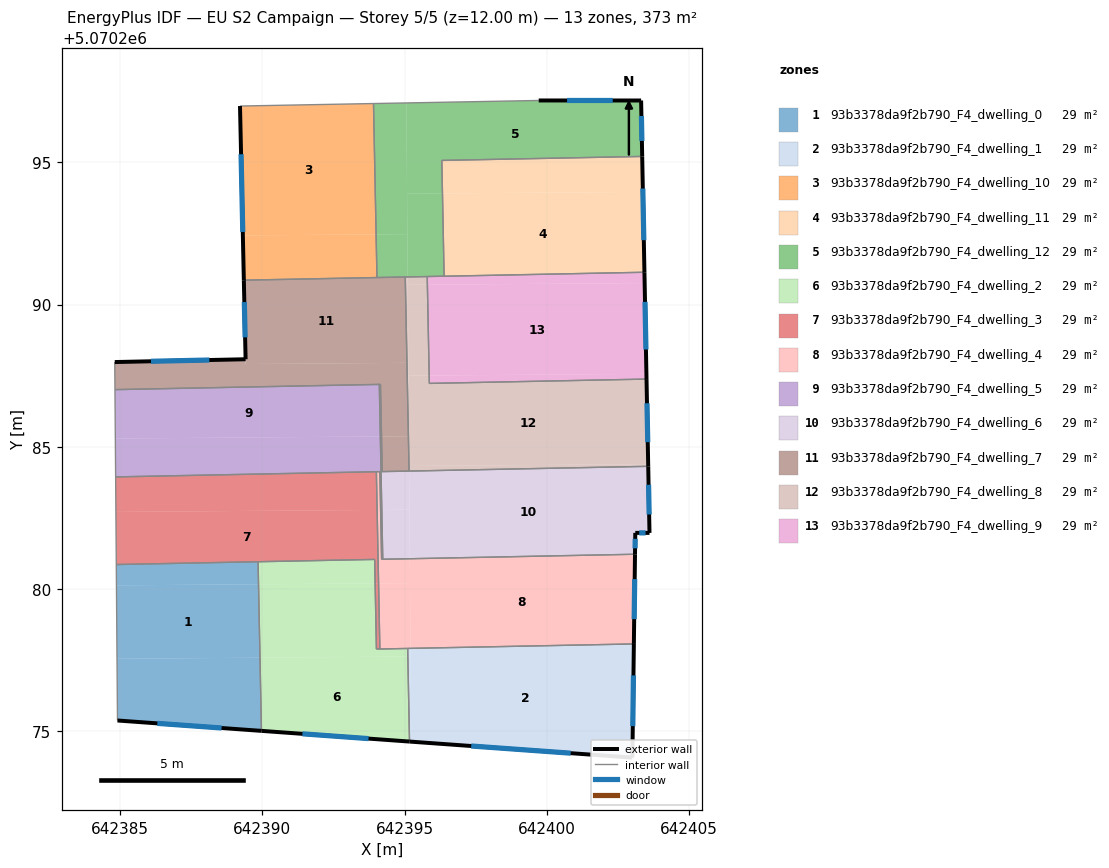
=== STOREY PLAN SPEC (per zone: floor XY polygon, exterior-wall plan segments, windows/doors) ===
zone 1: 93b3378da9f2b790_F4_dwelling_0  (28.7 m²)
  floor: (642389.91, 5070277.58) (642389.86, 5070280.16) (642384.86, 5070280.12) (642384.88, 5070277.54)
  floor: (642389.96, 5070275.00) (642389.91, 5070277.58) (642384.88, 5070277.54) (642384.90, 5070275.37)
  floor: (642389.86, 5070280.16) (642389.85, 5070280.95) (642384.86, 5070280.86) (642384.86, 5070280.12)
  exterior wall: (642389.96, 5070275.00) – (642384.90, 5070275.37)  [5.1 m]
    window: (642388.56, 5070275.11) – (642386.30, 5070275.27)  [3.0 m²]
  interior walls: 3
zone 2: 93b3378da9f2b790_F4_dwelling_1  (28.7 m²)
  floor: (642395.23, 5070274.62) (642395.21, 5070277.62) (642395.11, 5070277.62) (642395.17, 5070274.63)
  floor: (642395.21, 5070277.62) (642395.21, 5070277.91) (642395.11, 5070277.90) (642395.11, 5070277.62)
  floor: (642403.01, 5070274.06) (642403.07, 5070278.06) (642395.11, 5070277.90) (642395.21, 5070277.91) (642395.23, 5070274.62)
  exterior wall: (642403.01, 5070274.06) – (642395.17, 5070274.63)  [7.9 m]
    window: (642400.84, 5070274.22) – (642397.34, 5070274.47)  [4.7 m²]
  exterior wall: (642403.07, 5070278.06) – (642403.01, 5070274.06)  [4.0 m]
    window: (642403.05, 5070276.96) – (642403.03, 5070275.17)  [2.4 m²]
  interior walls: 2
zone 3: 93b3378da9f2b790_F4_dwelling_10  (28.7 m²)
  floor: (642394.00, 5070292.47) (642393.91, 5070297.07) (642389.21, 5070296.99) (642389.31, 5070292.43)
  floor: (642394.03, 5070290.95) (642394.00, 5070292.47) (642389.31, 5070292.43) (642389.35, 5070290.86)
  exterior wall: (642389.35, 5070290.86) – (642389.21, 5070296.99)  [6.1 m]
    window: (642389.31, 5070292.56) – (642389.25, 5070295.29)  [3.7 m²]
  interior walls: 3
zone 4: 93b3378da9f2b790_F4_dwelling_11  (28.7 m²)
  floor: (642403.44, 5070291.14) (642403.38, 5070293.96) (642396.33, 5070293.91) (642396.39, 5070291.00)
  floor: (642403.38, 5070293.96) (642403.36, 5070295.21) (642396.31, 5070295.07) (642396.33, 5070293.91)
  exterior wall: (642403.36, 5070295.21) – (642403.44, 5070291.14)  [4.1 m]
    window: (642403.38, 5070294.08) – (642403.42, 5070292.27)  [2.4 m²]
  interior walls: 3
zone 5: 93b3378da9f2b790_F4_dwelling_12  (28.7 m²)
  floor: (642395.11, 5070290.97) (642395.10, 5070292.48) (642394.00, 5070292.47) (642394.03, 5070290.95)
  floor: (642403.36, 5070295.21) (642403.32, 5070297.18) (642399.72, 5070297.18) (642395.06, 5070297.09) (642395.09, 5070293.90) (642396.33, 5070293.91) (642396.31, 5070295.07)
  floor: (642395.10, 5070292.48) (642395.06, 5070297.09) (642393.91, 5070297.07) (642394.00, 5070292.47)
  floor: (642396.39, 5070291.00) (642396.33, 5070293.91) (642395.09, 5070293.90) (642395.11, 5070290.97)
  exterior wall: (642399.72, 5070297.18) – (642403.32, 5070297.18)  [3.6 m]
    window: (642400.72, 5070297.18) – (642402.32, 5070297.18)  [2.2 m²]
  exterior wall: (642403.32, 5070297.18) – (642403.36, 5070295.21)  [2.0 m]
    window: (642403.33, 5070296.64) – (642403.35, 5070295.76)  [1.2 m²]
  interior walls: 7
zone 6: 93b3378da9f2b790_F4_dwelling_2  (28.7 m²)
  floor: (642395.17, 5070274.63) (642395.11, 5070277.62) (642389.91, 5070277.58) (642389.96, 5070275.00)
  floor: (642395.11, 5070277.62) (642395.11, 5070277.91) (642394.01, 5070277.88) (642393.96, 5070280.19) (642389.86, 5070280.16) (642389.91, 5070277.58)
  floor: (642393.96, 5070280.19) (642393.95, 5070281.04) (642389.85, 5070280.95) (642389.86, 5070280.16)
  exterior wall: (642395.17, 5070274.63) – (642389.96, 5070275.00)  [5.2 m]
    window: (642393.73, 5070274.73) – (642391.41, 5070274.90)  [3.1 m²]
  interior walls: 6
zone 7: 93b3378da9f2b790_F4_dwelling_3  (28.7 m²)
  floor: (642394.09, 5070280.19) (642394.03, 5070282.78) (642384.85, 5070282.71) (642384.86, 5070280.86) (642393.95, 5070281.04) (642393.96, 5070280.19)
  floor: (642394.13, 5070277.89) (642394.09, 5070280.19) (642393.96, 5070280.19) (642394.01, 5070277.88)
  floor: (642394.03, 5070282.78) (642394.01, 5070284.12) (642384.84, 5070283.94) (642384.85, 5070282.71)
  interior walls: 7
zone 8: 93b3378da9f2b790_F4_dwelling_4  (28.7 m²)
  floor: (642403.07, 5070278.06) (642403.11, 5070281.17) (642399.12, 5070281.14) (642395.19, 5070281.06) (642395.21, 5070277.91)
  floor: (642403.11, 5070281.17) (642403.11, 5070281.22) (642399.12, 5070281.14)
  floor: (642394.16, 5070282.78) (642394.13, 5070284.12) (642394.01, 5070284.12) (642394.03, 5070282.78)
  floor: (642395.21, 5070277.91) (642395.19, 5070280.20) (642394.09, 5070280.19) (642394.13, 5070277.89)
  floor: (642395.19, 5070280.20) (642395.18, 5070281.06) (642394.19, 5070281.04) (642394.16, 5070282.78) (642394.03, 5070282.78) (642394.09, 5070280.19)
  exterior wall: (642403.11, 5070281.22) – (642403.07, 5070278.06)  [3.2 m]
    window: (642403.09, 5070280.34) – (642403.08, 5070278.94)  [1.9 m²]
  interior walls: 7
zone 9: 93b3378da9f2b790_F4_dwelling_5  (28.7 m²)
  floor: (642394.20, 5070282.78) (642394.15, 5070285.36) (642384.83, 5070285.29) (642384.84, 5070283.94) (642394.01, 5070284.12) (642394.13, 5070284.12) (642394.16, 5070282.78)
  floor: (642394.15, 5070285.36) (642394.11, 5070287.19) (642384.81, 5070287.01) (642384.83, 5070285.29)
  floor: (642394.23, 5070281.04) (642394.20, 5070282.78) (642394.16, 5070282.78) (642394.19, 5070281.04)
  interior walls: 7
zone 10: 93b3378da9f2b790_F4_dwelling_6  (28.7 m²)
  floor: (642403.11, 5070281.22) (642403.12, 5070281.97) (642403.62, 5070281.97) (642403.57, 5070284.31) (642395.16, 5070284.14) (642395.19, 5070281.11) (642399.11, 5070281.14)
  floor: (642399.11, 5070281.14) (642395.19, 5070281.11) (642395.18, 5070281.95) (642395.19, 5070281.06)
  floor: (642395.17, 5070282.79) (642395.16, 5070284.14) (642394.21, 5070284.12) (642394.19, 5070285.36) (642394.15, 5070285.36) (642394.20, 5070282.78)
  floor: (642394.19, 5070285.36) (642394.15, 5070287.19) (642394.11, 5070287.19) (642394.15, 5070285.36)
  floor: (642395.18, 5070281.06) (642395.17, 5070282.79) (642394.20, 5070282.78) (642394.23, 5070281.04)
  exterior wall: (642403.12, 5070281.97) – (642403.11, 5070281.22)  [0.8 m]
    window: (642403.11, 5070281.76) – (642403.11, 5070281.43)  [0.4 m²]
  exterior wall: (642403.57, 5070284.31) – (642403.62, 5070281.97)  [2.3 m]
    window: (642403.58, 5070283.66) – (642403.60, 5070282.62)  [1.4 m²]
  exterior wall: (642403.62, 5070281.97) – (642403.12, 5070281.97)  [0.5 m]
    window: (642403.48, 5070281.97) – (642403.25, 5070281.97)  [0.3 m²]
  interior walls: 6
zone 11: 93b3378da9f2b790_F4_dwelling_7  (28.7 m²)
  floor: (642395.13, 5070285.37) (642395.08, 5070287.95) (642389.41, 5070287.91) (642389.41, 5070288.08) (642384.81, 5070287.98) (642384.81, 5070287.87) (642384.81, 5070287.01) (642394.15, 5070287.19) (642394.19, 5070285.36)
  floor: (642395.08, 5070287.95) (642395.02, 5070290.97) (642389.35, 5070290.86) (642389.42, 5070287.91)
  floor: (642395.16, 5070284.14) (642395.13, 5070285.37) (642394.19, 5070285.36) (642394.21, 5070284.12)
  exterior wall: (642384.81, 5070287.98) – (642389.41, 5070288.08)  [4.6 m]
    window: (642386.08, 5070288.01) – (642388.13, 5070288.05)  [2.8 m²]
  exterior wall: (642389.41, 5070288.08) – (642389.35, 5070290.86)  [2.8 m]
    window: (642389.39, 5070288.85) – (642389.36, 5070290.09)  [1.7 m²]
  interior walls: 8
zone 12: 93b3378da9f2b790_F4_dwelling_8  (28.7 m²)
  floor: (642403.57, 5070284.39) (642403.51, 5070287.38) (642395.87, 5070287.23) (642395.87, 5070287.51) (642395.14, 5070287.50) (642395.16, 5070284.32)
  floor: (642395.15, 5070285.37) (642395.13, 5070287.95) (642395.08, 5070287.95) (642395.13, 5070285.37)
  floor: (642403.57, 5070284.31) (642403.57, 5070284.39) (642395.16, 5070284.32) (642395.16, 5070284.14)
  floor: (642395.87, 5070287.51) (642395.80, 5070290.70) (642395.11, 5070290.70) (642395.14, 5070287.50)
  floor: (642395.15, 5070285.37) (642395.11, 5070290.97) (642395.02, 5070290.97) (642395.08, 5070287.95) (642395.13, 5070287.95)
  floor: (642395.16, 5070284.23) (642395.16, 5070284.32) (642395.15, 5070285.37) (642395.13, 5070285.37)
  floor: (642395.80, 5070290.70) (642395.80, 5070290.99) (642395.11, 5070290.97) (642395.11, 5070290.70)
  exterior wall: (642403.51, 5070287.38) – (642403.57, 5070284.31)  [3.1 m]
    window: (642403.53, 5070286.53) – (642403.55, 5070285.16)  [1.8 m²]
  interior walls: 5
zone 13: 93b3378da9f2b790_F4_dwelling_9  (28.7 m²)
  floor: (642403.51, 5070287.57) (642403.45, 5070290.76) (642395.80, 5070290.70) (642395.87, 5070287.51)
  floor: (642403.51, 5070287.38) (642403.51, 5070287.57) (642395.87, 5070287.51) (642395.87, 5070287.23)
  floor: (642403.45, 5070290.76) (642403.44, 5070291.14) (642395.80, 5070290.99) (642395.80, 5070290.70)
  exterior wall: (642403.44, 5070291.14) – (642403.51, 5070287.38)  [3.8 m]
    window: (642403.46, 5070290.10) – (642403.49, 5070288.42)  [2.2 m²]
  interior walls: 4

=== DERIVED (storey summary) ===
Building: EU S2 Campaign
Storey: 5 of 5  (floor level z = 12.00 m)
Storey gross floor area: 373.4 m²
Zones on this storey: 13
  - 93b3378da9f2b790_F4_dwelling_0: floor 28.7 m²; exterior wall 5.1 m (15.2 m²); 1 window(s) 3.0 m²; WWR 19.9%
  - 93b3378da9f2b790_F4_dwelling_1: floor 28.7 m²; exterior wall 11.9 m (35.6 m²); 2 window(s) 7.1 m²; WWR 19.9%
  - 93b3378da9f2b790_F4_dwelling_10: floor 28.7 m²; exterior wall 6.1 m (18.4 m²); 1 window(s) 3.7 m²; WWR 19.9%
  - 93b3378da9f2b790_F4_dwelling_11: floor 28.7 m²; exterior wall 4.1 m (12.2 m²); 1 window(s) 2.4 m²; WWR 19.9%
  - 93b3378da9f2b790_F4_dwelling_12: floor 28.7 m²; exterior wall 5.6 m (16.7 m²); 2 window(s) 3.3 m²; WWR 19.9%
  - 93b3378da9f2b790_F4_dwelling_2: floor 28.7 m²; exterior wall 5.2 m (15.7 m²); 1 window(s) 3.1 m²; WWR 19.9%
  - 93b3378da9f2b790_F4_dwelling_3: floor 28.7 m²
  - 93b3378da9f2b790_F4_dwelling_4: floor 28.7 m²; exterior wall 3.2 m (9.5 m²); 1 window(s) 1.9 m²; WWR 19.9%
  - 93b3378da9f2b790_F4_dwelling_5: floor 28.7 m²
  - 93b3378da9f2b790_F4_dwelling_6: floor 28.7 m²; exterior wall 3.6 m (10.8 m²); 3 window(s) 2.1 m²; WWR 19.9%
  - 93b3378da9f2b790_F4_dwelling_7: floor 28.7 m²; exterior wall 7.4 m (22.2 m²); 2 window(s) 4.4 m²; WWR 19.9%
  - 93b3378da9f2b790_F4_dwelling_8: floor 28.7 m²; exterior wall 3.1 m (9.2 m²); 1 window(s) 1.8 m²; WWR 19.9%
  - 93b3378da9f2b790_F4_dwelling_9: floor 28.7 m²; exterior wall 3.8 m (11.3 m²); 1 window(s) 2.2 m²; WWR 19.9%
Zone adjacency (shared interzone walls):
  - 93b3378da9f2b790_F4_dwelling_0 ↔ 93b3378da9f2b790_F4_dwelling_2
  - 93b3378da9f2b790_F4_dwelling_0 ↔ 93b3378da9f2b790_F4_dwelling_3
  - 93b3378da9f2b790_F4_dwelling_1 ↔ 93b3378da9f2b790_F4_dwelling_2
  - 93b3378da9f2b790_F4_dwelling_1 ↔ 93b3378da9f2b790_F4_dwelling_4
  - 93b3378da9f2b790_F4_dwelling_10 ↔ 93b3378da9f2b790_F4_dwelling_12
  - 93b3378da9f2b790_F4_dwelling_10 ↔ 93b3378da9f2b790_F4_dwelling_7
  - 93b3378da9f2b790_F4_dwelling_11 ↔ 93b3378da9f2b790_F4_dwelling_12
  - 93b3378da9f2b790_F4_dwelling_11 ↔ 93b3378da9f2b790_F4_dwelling_9
  - 93b3378da9f2b790_F4_dwelling_12 ↔ 93b3378da9f2b790_F4_dwelling_7
  - 93b3378da9f2b790_F4_dwelling_12 ↔ 93b3378da9f2b790_F4_dwelling_8
  - 93b3378da9f2b790_F4_dwelling_12 ↔ 93b3378da9f2b790_F4_dwelling_9
  - 93b3378da9f2b790_F4_dwelling_2 ↔ 93b3378da9f2b790_F4_dwelling_3
  - 93b3378da9f2b790_F4_dwelling_2 ↔ 93b3378da9f2b790_F4_dwelling_4
  - 93b3378da9f2b790_F4_dwelling_3 ↔ 93b3378da9f2b790_F4_dwelling_4
  - 93b3378da9f2b790_F4_dwelling_3 ↔ 93b3378da9f2b790_F4_dwelling_5
  - 93b3378da9f2b790_F4_dwelling_4 ↔ 93b3378da9f2b790_F4_dwelling_5
  - 93b3378da9f2b790_F4_dwelling_4 ↔ 93b3378da9f2b790_F4_dwelling_6
  - 93b3378da9f2b790_F4_dwelling_5 ↔ 93b3378da9f2b790_F4_dwelling_6
  - 93b3378da9f2b790_F4_dwelling_5 ↔ 93b3378da9f2b790_F4_dwelling_7
  - 93b3378da9f2b790_F4_dwelling_6 ↔ 93b3378da9f2b790_F4_dwelling_7
  - 93b3378da9f2b790_F4_dwelling_6 ↔ 93b3378da9f2b790_F4_dwelling_8
  - 93b3378da9f2b790_F4_dwelling_7 ↔ 93b3378da9f2b790_F4_dwelling_8
  - 93b3378da9f2b790_F4_dwelling_8 ↔ 93b3378da9f2b790_F4_dwelling_9